Photos from the image-classification dataset "Lemon_Dataset" in the GitHub repository pearlispearl/DeepLearning-Group2-LemonLeafDisease. Its 9 classes are: anthracnose, bacterial blight, citrus canker, curl virus, deficiency leaf, dry leaf, healthy leaf, sooty mould, spider mites.

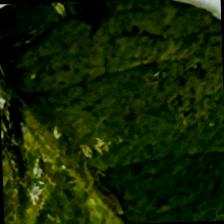
Label: bacterial blight

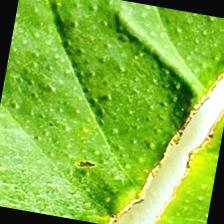
Label: deficiency leaf

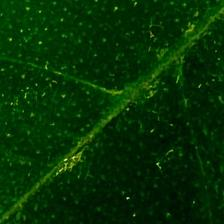
Label: healthy leaf

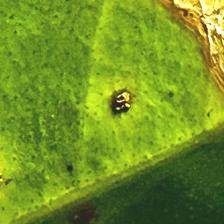
Label: citrus canker

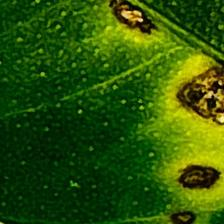
Label: anthracnose

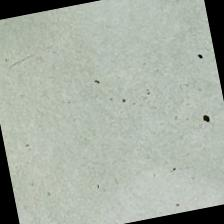
Label: curl virus
